Run: headless pygame with SDL's dummy video driver; simulated clock (each Clock.tick advances the game by its frame time, no real sleeping); random seed 0; keys injected as events and as key.get_pressed() state; no mouse input.
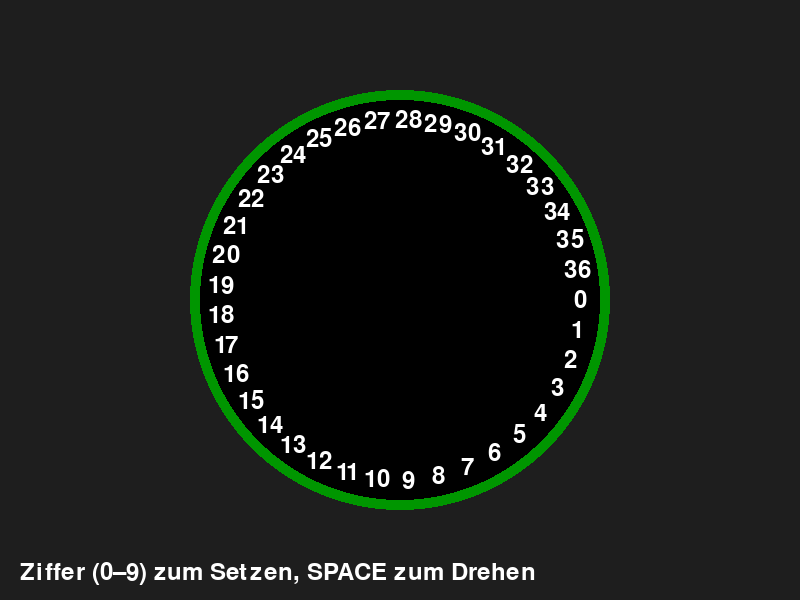
Frame 1 of 4 · flips 1–60 · no input
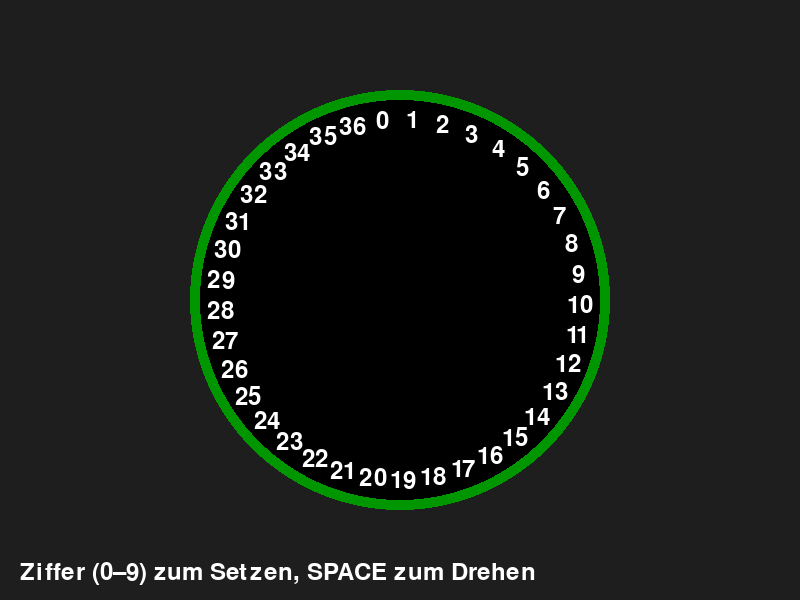
Frame 2 of 4 · flips 61–180 · tapped SPACE, RETURN · held RIGHT (→), D
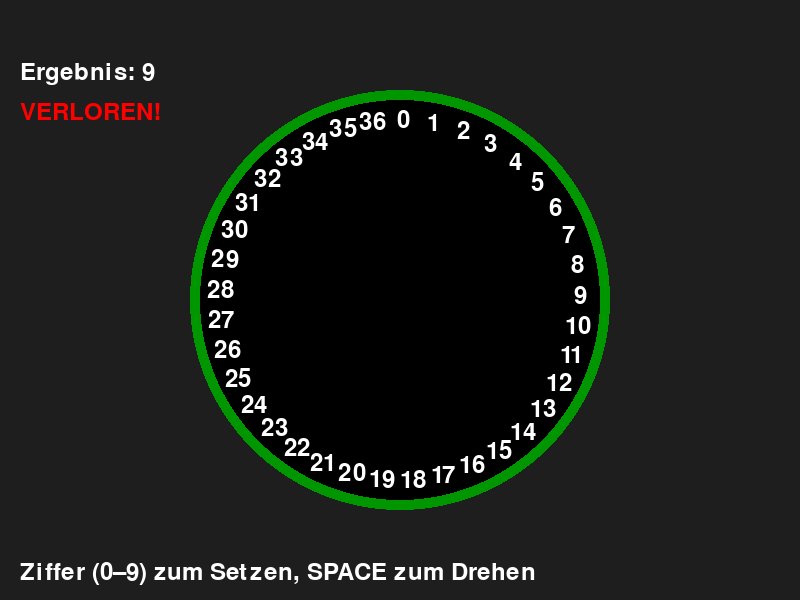
Frame 3 of 4 · flips 181–300 · held DOWN (↓), S
Frame 4 of 4 · flips 301–420 · held LEFT (←), A, UP (↑), W · screen unchanged from frame 3, image omitted

The pygame program that drew these frames:

import pygame
import sys
import random
import math

# -----------------------------
# Pygame initialisieren
# -----------------------------
pygame.init()

# Fenstergröße und Farben
WIDTH, HEIGHT = 800, 600
WHITE = (255, 255, 255)
BLACK = (0, 0, 0)
GREEN = (0, 150, 0)

# Spielfenster erstellen
screen = pygame.display.set_mode((WIDTH, HEIGHT))
pygame.display.set_caption("Roulette")

# Schrift und Uhr
font = pygame.font.SysFont(None, 36)
clock = pygame.time.Clock()

# Zahlen auf dem Roulette-Rad (0 bis 36)
numbers = list(range(37))

# Position und Größe des Roulette-Rades
center = (WIDTH // 2, HEIGHT // 2)
radius = 200

# Spielzustände
bet_number = None       # Zahl, auf die gesetzt wurde
result_number = None    # Zahl, die herauskommt
spinning = False
angle = 0
speed = 0

# ---------------------------------------------------
# Funktion: Roulette-Rad zeichnen
# ---------------------------------------------------
def draw_roulette():
    # Grüner Außenkreis
    pygame.draw.circle(screen, GREEN, center, radius + 10)
    # Schwarzer Innenkreis
    pygame.draw.circle(screen, BLACK, center, radius)

    # Alle Zahlen am Radrand
    for i, n in enumerate(numbers):
        seg_angle = (360 / len(numbers)) * i + angle
        rad = math.radians(seg_angle)
        x = center[0] + math.cos(rad) * (radius - 20)
        y = center[1] + math.sin(rad) * (radius - 20)
        text = font.render(str(n), True, WHITE)
        text_rect = text.get_rect(center=(x, y))
        screen.blit(text, text_rect)

# ---------------------------------------------------
# Funktion: Drehen starten
# ---------------------------------------------------
def spin():
    global spinning, speed, result_number
    spinning = True
    speed = random.uniform(15, 20)  # zufällige Startgeschwindigkeit
    result_number = None

# ---------------------------------------------------
# Funktion: Stoppen & Gewinner ermitteln
# ---------------------------------------------------
def stop_and_choose():
    global result_number
    index = int((-angle % 360) / (360 / len(numbers)))
    result_number = numbers[index]

# ---------------------------------------------------
# Hauptspiel-Loop
# ---------------------------------------------------
while True:
    # Events abfangen
    for event in pygame.event.get():
        if event.type == pygame.QUIT:
            pygame.quit()
            sys.exit()

        elif event.type == pygame.KEYDOWN:
            # Zifferntaste für Wette
            if event.unicode.isdigit():
                bet_number = int(event.unicode)

            # SPACE startet Drehung
            elif event.key == pygame.K_SPACE and not spinning:
                spin()

    # Wenn Rad sich dreht
    if spinning:
        angle += speed
        speed *= 0.97  # Bremse
        if speed < 0.3:
            spinning = False
            stop_and_choose()

    # ---------------------------------------------------
    # Zeichnen
    # ---------------------------------------------------
    screen.fill((30, 30, 30))
    draw_roulette()

    # Aktuelle Wette anzeigen
    if bet_number is not None:
        bet_text = font.render(f"Wette: {bet_number}", True, WHITE)
        screen.blit(bet_text, (20, 20))

    # Ergebnis anzeigen
    if result_number is not None:
        result_text = font.render(f"Ergebnis: {result_number}", True, WHITE)
        screen.blit(result_text, (20, 60))
        if bet_number == result_number:
            win_text = font.render("GEWONNEN!", True, (255, 0, 0))
            screen.blit(win_text, (20, 100))
        else:
            lose_text = font.render("VERLOREN!", True, (255, 0, 0))
            screen.blit(lose_text, (20, 100))

    # Hinweis
    instr_text = font.render("Ziffer (0–9) zum Setzen, SPACE zum Drehen", True, WHITE)
    screen.blit(instr_text, (20, HEIGHT - 40))

    # Anzeige aktualisieren
    pygame.display.flip()
    clock.tick(60)
